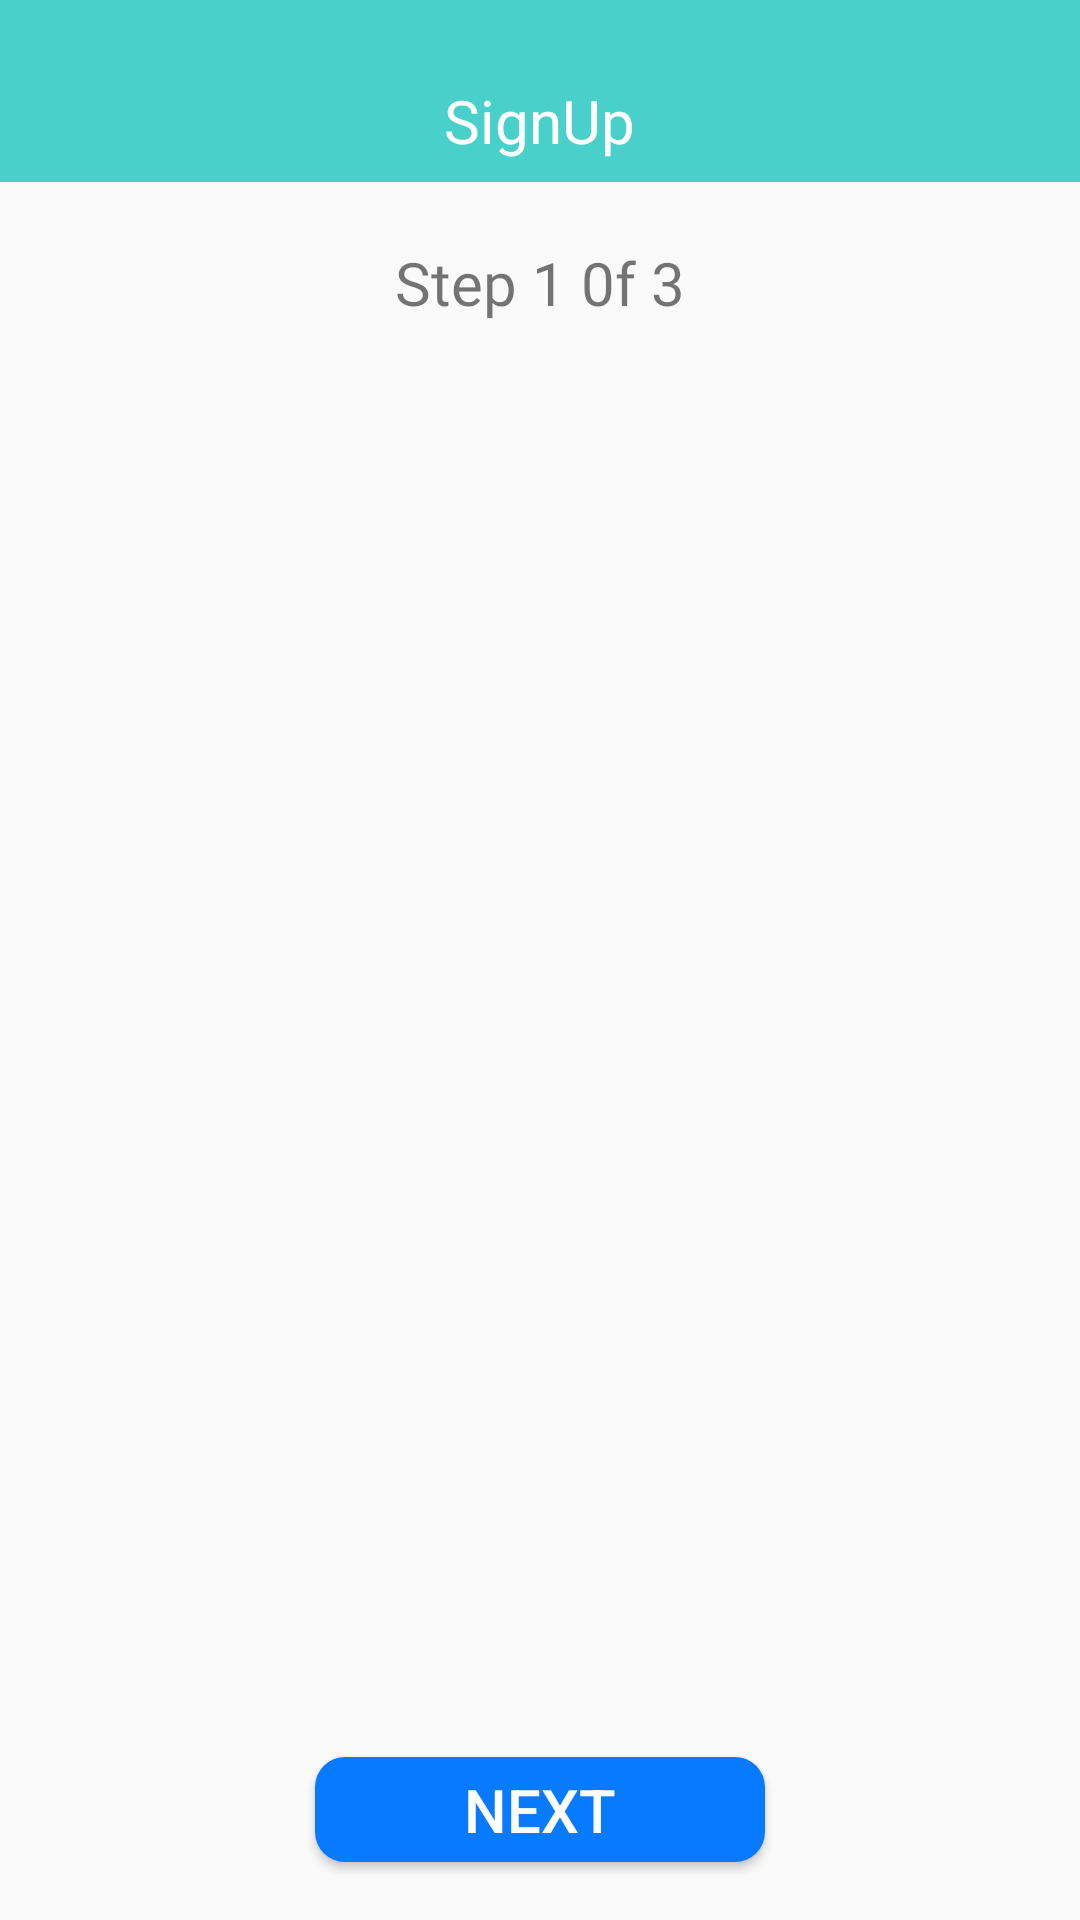

Reconstruct the res/layout file that produces this screen, plus the resources it refers to.
<!-- AndroidManifest.xml: application theme AppTheme -->
<!-- res/layout/activity_sign_up.xml -->
<?xml version="1.0" encoding="utf-8"?>
<androidx.constraintlayout.widget.ConstraintLayout xmlns:android="http://schemas.android.com/apk/res/android"
    xmlns:app="http://schemas.android.com/apk/res-auto"
    xmlns:tools="http://schemas.android.com/tools"
    android:layout_width="match_parent"
    android:layout_height="match_parent"
    tools:context=".SignUpScreen.SignUp">

    <LinearLayout
        android:id="@+id/SignUpScreenHeader"
        app:layout_constraintTop_toTopOf="parent"
        app:layout_constraintStart_toStartOf="parent"
        app:layout_constraintEnd_toEndOf="parent"
        android:layout_width="match_parent"
        android:layout_height="0dp"
        app:layout_constraintHeight_percent="0.095"
        android:background="@color/Teal"
        android:gravity="center"
        >
        <TextView
            android:layout_width="wrap_content"
            android:layout_height="wrap_content"
            android:text="@string/btn_SignUp_text"
            android:fontFamily="@font/helvetica"
            android:textColor="@color/White"
            android:textSize="20sp"
            android:layout_marginTop="10dp"/>
    </LinearLayout>

    <TextView
        android:id="@+id/txtfragmentTrack"
        app:layout_constraintTop_toBottomOf="@id/SignUpScreenHeader"
        app:layout_constraintStart_toStartOf="parent"
        app:layout_constraintEnd_toEndOf="parent"
        android:layout_width="wrap_content"
        android:layout_height="0dp"
        android:text="Step 1 0f 3"
        android:fontFamily="@font/helvetica"
        android:textSize="20sp"
        android:layout_marginTop="20dp"
        />
    <FrameLayout
        android:id="@+id/fragment_holder"
        app:layout_constraintTop_toBottomOf="@id/txtfragmentTrack"
        app:layout_constraintStart_toStartOf="parent"
        app:layout_constraintEnd_toEndOf="parent"
        android:layout_marginTop="20dp"
        android:layout_width="match_parent"
        android:layout_height="0dp"
        app:layout_constraintHeight_percent="0.7"
        >

    </FrameLayout>
    <Button
        android:id="@+id/btnNextSignUpFragment"
        android:layout_width="150dp"
        android:layout_height="35dp"
        android:background="@drawable/customised_buttons"
        android:text="Next"
        android:textColor="@color/White"
        android:textSize="20sp"
        android:layout_marginTop="10dp"
        app:layout_constraintEnd_toEndOf="parent"
        app:layout_constraintStart_toStartOf="parent"
        app:layout_constraintTop_toBottomOf="@+id/fragment_holder" />

</androidx.constraintlayout.widget.ConstraintLayout>
<!-- resources referenced by this layout -->
<resources>
  <color name="Teal">#49D0CA</color>
  <color name="White">#ffffff</color>
  <!-- drawable customised_buttons (drawable) -->
  <?xml version="1.0" encoding="utf-8"?>
  <shape
      xmlns:android="http://schemas.android.com/apk/res/android">
      <solid
          android:color="@color/btnColor"
          >
      </solid>
      <corners
          android:topRightRadius="10dp"
          android:topLeftRadius="10dp"
          android:bottomLeftRadius="10dp"
          android:bottomRightRadius="10dp"
          >
      </corners>
  
  </shape>
  <string name="btn_SignUp_text">SignUp</string>
  <style name="AppTheme" parent="Theme.AppCompat.Light.NoActionBar">
          
          <item name="colorPrimary">@color/colorPrimary</item>
          <item name="colorPrimaryDark">@color/colorPrimaryDark</item>
          <item name="colorAccent">@color/colorAccent</item>
      </style>
  <color name="btnColor">#077aff</color>
  <color name="colorPrimary">#6200EE</color>
  <color name="colorPrimaryDark">#3700B3</color>
  <color name="colorAccent">#03DAC5</color>
</resources>
